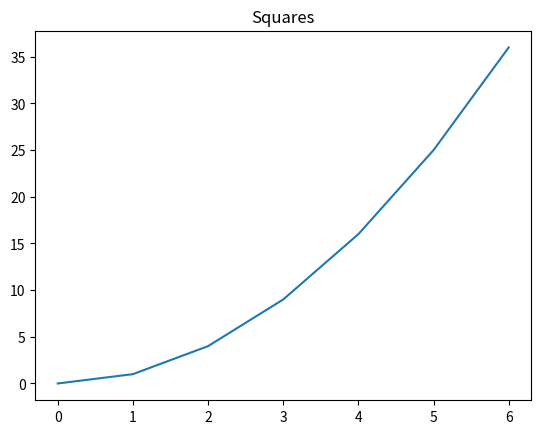

Generate this figure with matplotlib:
from matplotlib import pyplot as plt
x = [0, 1, 2, 3, 4, 5, 6]
y = [0, 1, 4, 9, 16, 25, 36]

plt.plot(x, y)
plt.title('Squares')
plt.savefig('squares')
plt.close()
